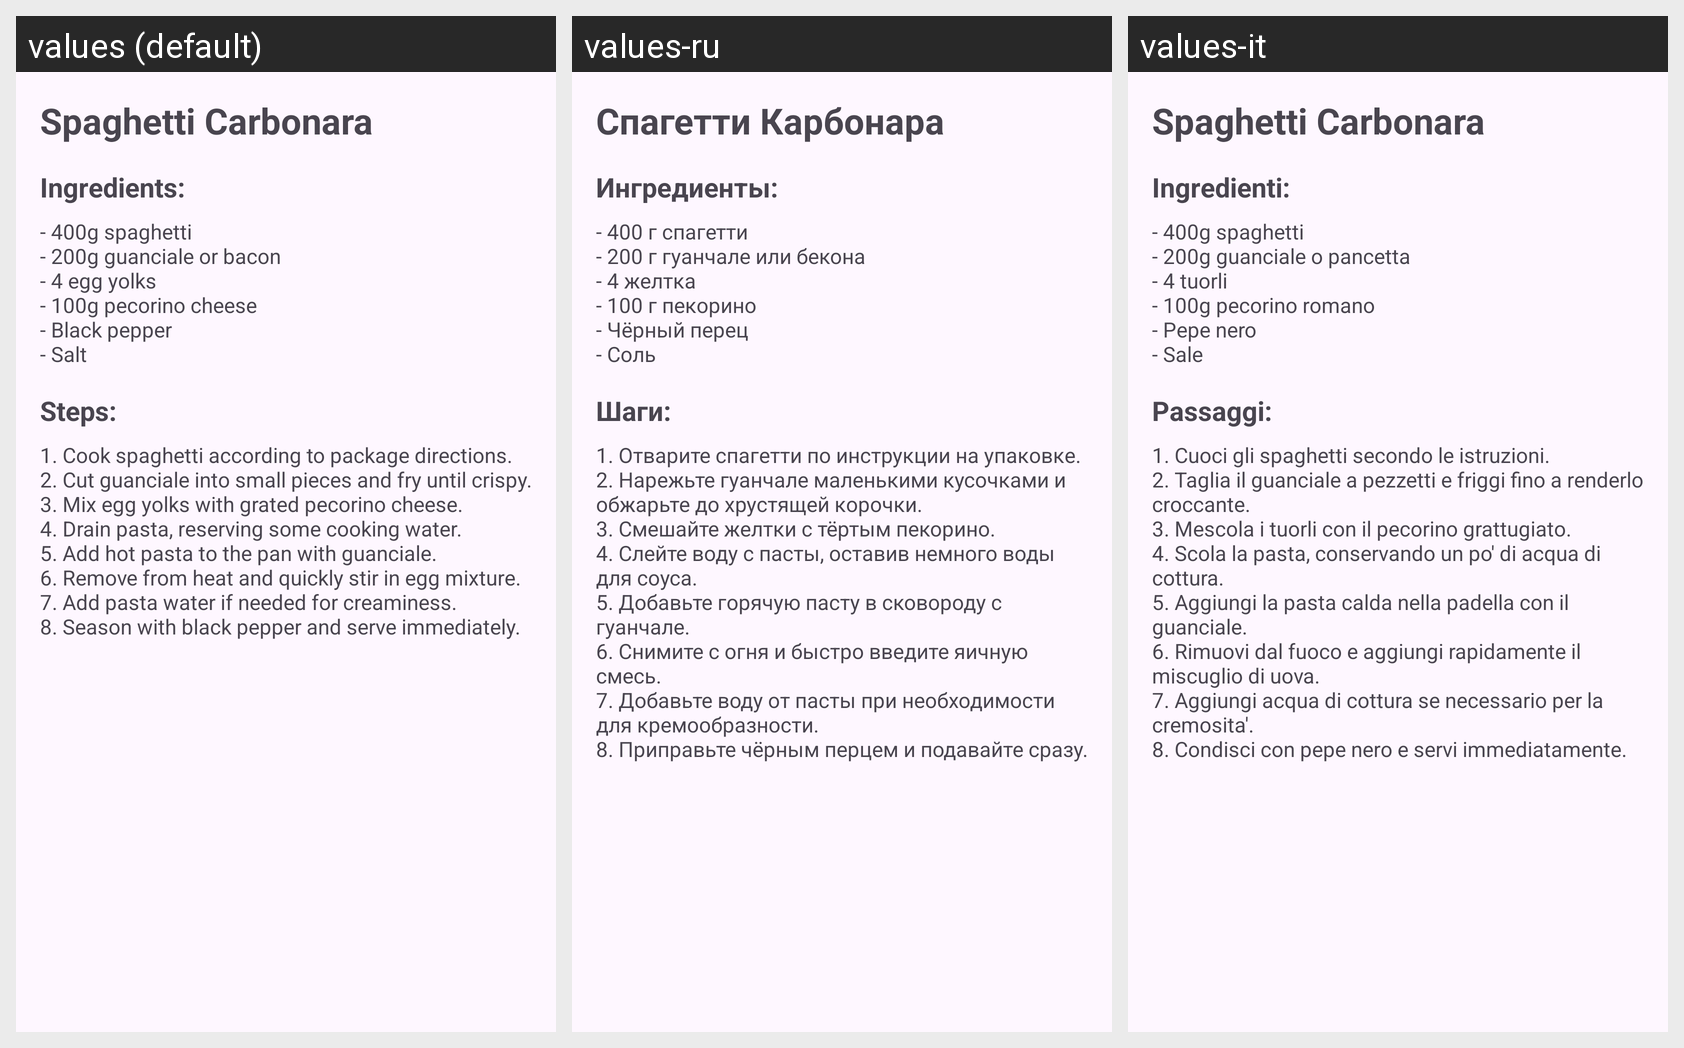

The Android screen above is rendered under several locales of the same app. Produce the string resources it draws, with the default and per-locale values.
Android screen res/layout/activity_pasta.xml rendered under 3 locales, left to right: values (default), values-ru, values-it. Device: Nexus 5 (rendered at 1080×1920; each locale shown at half size, 540×960, under a caption strip naming it); theme Theme.RecipesApp.
Strings drawn on this screen, with the default value and each locale's value (text and hints the layout hard-codes, and strings that could not be matched under every locale, appear in the picture but are not listed):

pasta_title
  values: Spaghetti Carbonara
  values-ru: Спагетти Карбонара
  values-it: Spaghetti Carbonara

pasta_ingredients
  values: Ingredients:
  values-ru: Ингредиенты:
  values-it: Ingredienti:

pasta_ingredients_list
  values: - 400g spaghetti
      - 200g guanciale or bacon
      - 4 egg yolks
      - 100g pecorino cheese
      - Black pepper
      - Salt
  values-ru: - 400 г спагетти
      - 200 г гуанчале или бекона
      - 4 желтка
      - 100 г пекорино
      - Чёрный перец
      - Соль
  values-it: - 400g spaghetti
      - 200g guanciale o pancetta
      - 4 tuorli
      - 100g pecorino romano
      - Pepe nero
      - Sale

pasta_steps
  values: Steps:
  values-ru: Шаги:
  values-it: Passaggi:

pasta_steps_list
  values: 1. Cook spaghetti according to package directions.
      2. Cut guanciale into small pieces and fry until crispy.
      3. Mix egg yolks with grated pecorino cheese.
      4. Drain pasta, reserving some cooking water.
      5. Add hot pasta to the pan with guanciale.
      6. Remove from heat and quickly stir in egg mixture.
      7. Add pasta water if needed for creaminess.
      8. Season with black pepper and serve immediately.
  values-ru: 1. Отварите спагетти по инструкции на упаковке.
      2. Нарежьте гуанчале маленькими кусочками и обжарьте до хрустящей корочки.
      3. Смешайте желтки с тёртым пекорино.
      4. Слейте воду с пасты, оставив немного воды для соуса.
      5. Добавьте горячую пасту в сковороду с гуанчале.
      6. Снимите с огня и быстро введите яичную смесь.
      7. Добавьте воду от пасты при необходимости для кремообразности.
      8. Приправьте …[clipped]
  values-it: 1. Cuoci gli spaghetti secondo le istruzioni.
      2. Taglia il guanciale a pezzetti e friggi fino a renderlo croccante.
      3. Mescola i tuorli con il pecorino grattugiato.
      4. Scola la pasta, conservando un po' di acqua di cottura.
      5. Aggiungi la pasta calda nella padella con il guanciale.
      6. Rimuovi dal fuoco e aggiungi rapidamente il miscuglio di uova.
      7. Aggiungi acqua di cottura se necessario per la …[clipped]
